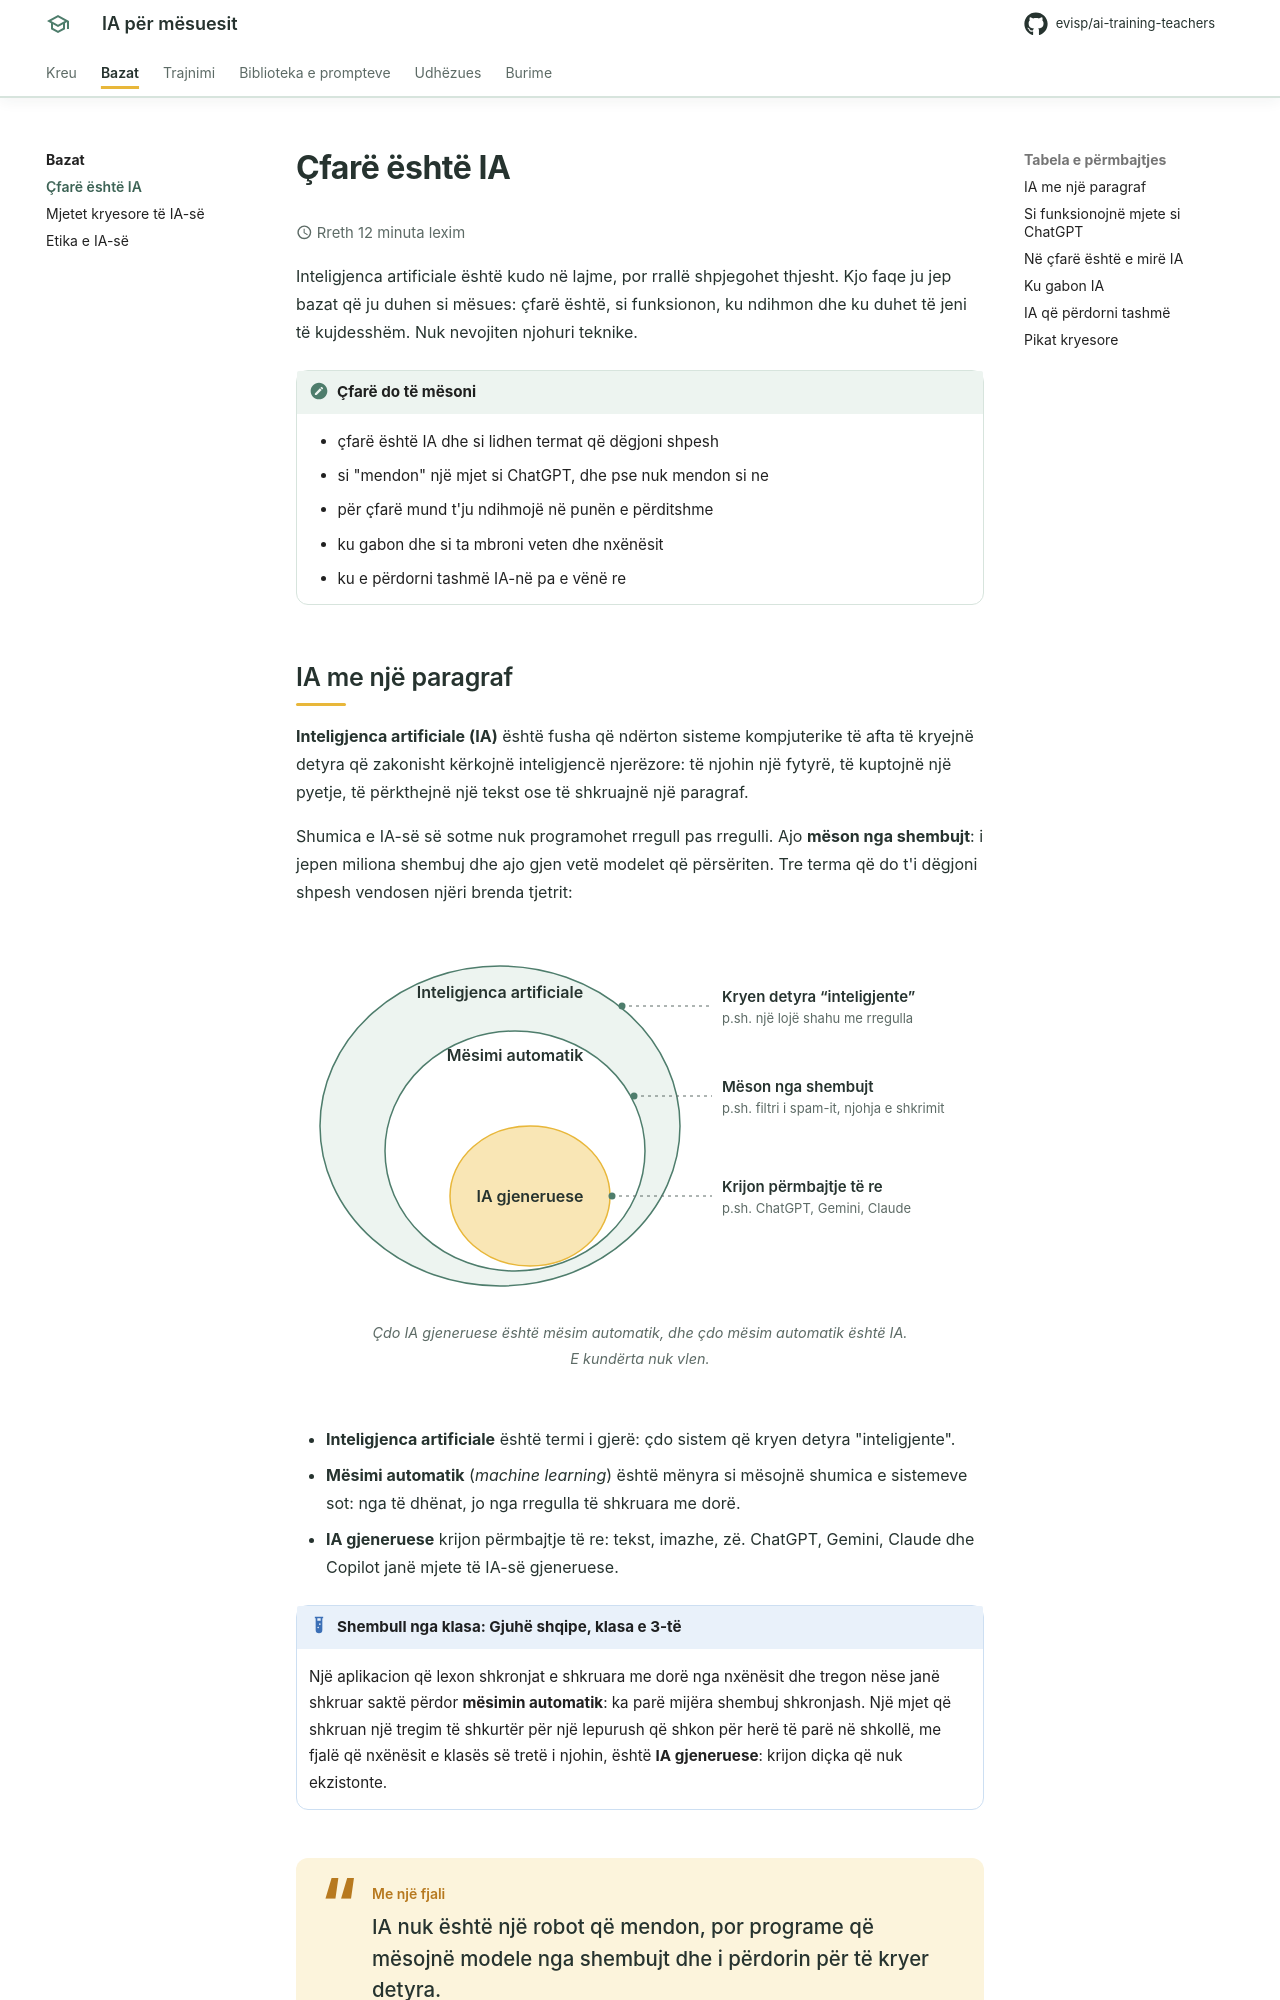

repository: evisp/ai-training-teachers · page: bazat/cfare-eshte-ia/index.html · generator: mkdocs

# Çfarë është IA

:material-clock-outline: Rreth 12 minuta lexim
{ .page-meta }

Inteligjenca artificiale është kudo në lajme, por rrallë shpjegohet thjesht. Kjo faqe ju jep bazat që ju duhen si mësues: çfarë është, si funksionon, ku ndihmon dhe ku duhet të jeni të kujdesshëm. Nuk nevojiten njohuri teknike.

!!! note "Çfarë do të mësoni"
    - çfarë është IA dhe si lidhen termat që dëgjoni shpesh
    - si "mendon" një mjet si ChatGPT, dhe pse nuk mendon si ne
    - për çfarë mund t'ju ndihmojë në punën e përditshme
    - ku gabon dhe si ta mbroni veten dhe nxënësit
    - ku e përdorni tashmë IA-në pa e vënë re
